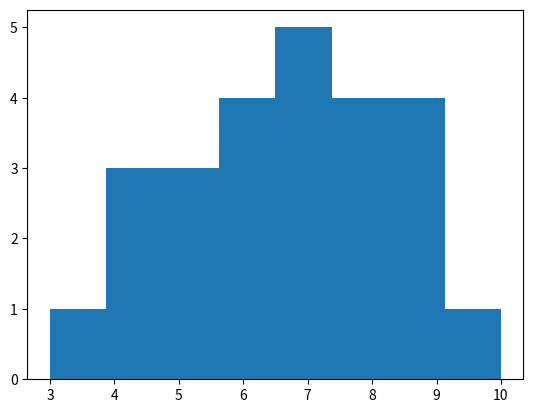

Recreate this plot in Python. (Note: this script raises an exception after producing the figure.)
import matplotlib.mlab as mlab
import matplotlib.pyplot as plt

"""

matplotlib_histogram.py:5
"""
x = [3, 4, 4, 4, 5, 5, 5, 6, 6, 6, 6, 7, 7, 7, 7, 7, 8, 8, 8, 8, 9, 9, 9, 9, 10]
num_bins = 8
n, bins, patches = plt.hist(x, num_bins, normed=1, facecolor='blue', alpha=0.5)
plt.xlabel('amount of vertices of the polygons')
plt.ylabel('frequency of polygons vertices')
plt.title('Histogram polygon vertices')
y = mlab.normpdf(bins, 6.5, 1)
plt.plot(bins, y, 'r--.')
plt.show()
